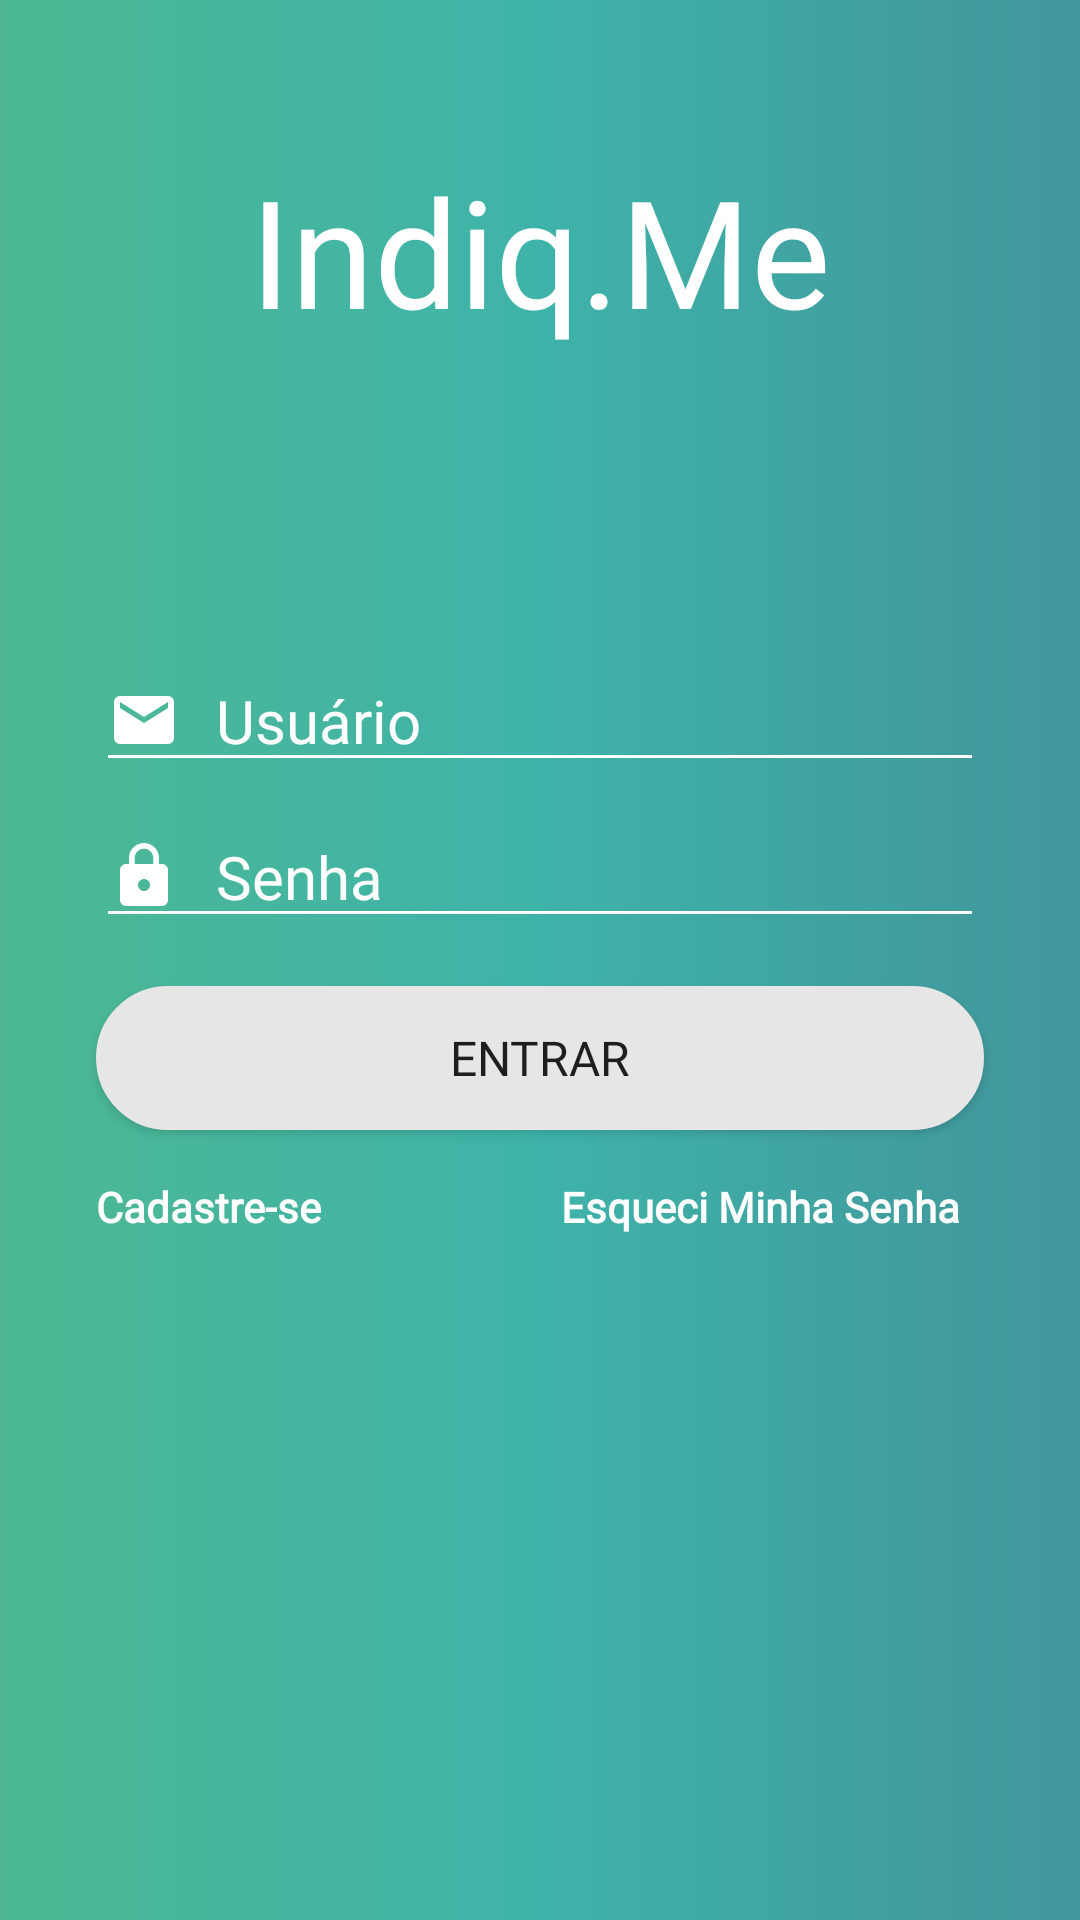

Android layout source for this screen:
<!-- AndroidManifest.xml: application theme AppTheme.NoActionBar -->
<!-- res/layout/activity_login.xml -->
<?xml version="1.0" encoding="utf-8"?>
<android.support.constraint.ConstraintLayout xmlns:android="http://schemas.android.com/apk/res/android"
    xmlns:app="http://schemas.android.com/apk/res-auto"
    xmlns:tools="http://schemas.android.com/tools"
    android:layout_width="match_parent"
    android:layout_height="match_parent"
    android:background="@drawable/background_green_gradient"
    tools:context=".activities.LoginActivity">

    <android.support.design.widget.TextInputLayout
        android:id="@+id/til_usuario"
        android:layout_width="0dp"
        android:layout_height="wrap_content"
        android:layout_marginStart="32dp"
        android:layout_marginLeft="32dp"
        android:layout_marginTop="100dp"
        android:layout_marginEnd="32dp"
        android:layout_marginRight="32dp"
        android:theme="@style/TextInputLayoutAppearance"
        app:errorTextAppearance="@style/ErrorText"
        app:hintEnabled="false"
        app:hintTextAppearance="@style/HintText"
        app:layout_constraintEnd_toEndOf="parent"
        app:layout_constraintStart_toStartOf="parent"
        app:layout_constraintTop_toBottomOf="@+id/homeTitle">

        <android.support.design.widget.TextInputEditText
            android:layout_width="match_parent"
            android:layout_height="wrap_content"
            android:drawableStart="@drawable/ic_email"
            android:drawableLeft="@drawable/ic_email"
            android:drawablePadding="12dp"
            android:drawableTint="@color/unfocused"
            android:fontFamily="@font/montserrat_regular"
            android:hint="@string/usuario"
            android:inputType="textEmailAddress"
            android:maxLength="20"
            android:maxLines="1"
            android:textColor="@android:color/white"
            android:textSize="20sp" />
    </android.support.design.widget.TextInputLayout>

    <android.support.design.widget.TextInputLayout
        android:id="@+id/til_senha"
        android:layout_width="0dp"
        android:layout_height="wrap_content"
        android:layout_marginTop="8dp"
        android:theme="@style/TextInputLayoutAppearance"
        app:errorTextAppearance="@style/ErrorText"
        app:hintEnabled="false"
        app:hintTextAppearance="@style/HintText"
        app:layout_constraintEnd_toEndOf="@+id/til_usuario"
        app:layout_constraintStart_toStartOf="@+id/til_usuario"
        app:layout_constraintTop_toBottomOf="@+id/til_usuario">

        <android.support.design.widget.TextInputEditText
            android:layout_width="match_parent"
            android:layout_height="wrap_content"
            android:drawableStart="@drawable/ic_lock"
            android:drawableLeft="@drawable/ic_lock"
            android:drawablePadding="12dp"
            android:drawableTint="@color/unfocused"
            android:fontFamily="@font/montserrat_regular"
            android:hint="@string/senha"
            android:inputType="textPassword"
            android:maxLength="50"
            android:maxLines="1"
            android:textColor="@android:color/white"
            android:textSize="20sp"
            app:hintEnabled="false" />
    </android.support.design.widget.TextInputLayout>

    <Button
        android:id="@+id/btn_entrar"
        android:layout_width="0dp"
        android:layout_height="wrap_content"
        android:layout_marginTop="16dp"
        android:background="@drawable/button_radius"
        android:fontFamily="@font/montserrat_regular"
        android:text="@string/entrar"
        android:textSize="16sp"
        app:fontFamily="@font/montserrat_bold"
        app:layout_constraintEnd_toEndOf="@+id/til_senha"
        app:layout_constraintStart_toStartOf="@+id/til_senha"
        app:layout_constraintTop_toBottomOf="@+id/til_senha" />


    <TextView
        android:id="@+id/tv_cadaste_se"
        android:layout_width="wrap_content"
        android:layout_height="wrap_content"
        android:layout_marginTop="16dp"
        android:fontFamily="@font/montserrat_regular"
        android:text="@string/cadastre_se"
        android:textColor="@android:color/white"
        android:textSize="14sp"
        android:textStyle="bold"
        app:fontFamily="@font/montserrat_regular"
        app:layout_constraintStart_toStartOf="@+id/btn_entrar"
        app:layout_constraintTop_toBottomOf="@+id/btn_entrar" />

    <TextView
        android:id="@+id/tv_esqueci_minha_senha"
        android:layout_width="wrap_content"
        android:layout_height="wrap_content"
        android:layout_marginTop="16dp"
        android:layout_marginEnd="8dp"
        android:layout_marginRight="8dp"
        android:fontFamily="@font/montserrat_regular"
        android:text="@string/esqueci_minha_senha"
        android:textColor="@android:color/white"
        android:textSize="14sp"
        android:textStyle="bold"
        app:fontFamily="@font/montserrat_regular"
        app:layout_constraintEnd_toEndOf="@+id/btn_entrar"
        app:layout_constraintTop_toBottomOf="@+id/btn_entrar" />

    <TextView
        android:id="@+id/homeTitle"
        android:layout_width="wrap_content"
        android:layout_height="wrap_content"
        android:layout_marginStart="8dp"
        android:layout_marginLeft="8dp"
        android:layout_marginTop="50dp"
        android:layout_marginEnd="8dp"
        android:layout_marginRight="8dp"
        android:fontFamily="@font/montserrat_regular"
        android:text="@string/indiq_me"
        android:textColor="@android:color/white"
        android:textSize="50sp"
        app:layout_constraintEnd_toEndOf="parent"
        app:layout_constraintStart_toStartOf="parent"
        app:layout_constraintTop_toTopOf="parent" />
</android.support.constraint.ConstraintLayout>
<!-- resources referenced by this layout -->
<resources>
  <color name="unfocused">#FFFFFF</color>
  <!-- drawable background_green_gradient (drawable) -->
  <?xml version="1.0" encoding="utf-8"?>
  <selector xmlns:android="http://schemas.android.com/apk/res/android">
      <item>
          <shape>
              <gradient
                  android:angle="0"
                  android:centerColor="#3EB3A9"
                  android:endColor="#ff42959a"
                  android:startColor="#4DB893"
                  android:type="linear" />
          </shape>
      </item>
  </selector>
  <!-- drawable ic_email (drawable) -->
  <vector xmlns:android="http://schemas.android.com/apk/res/android"
      android:width="24dp"
      android:height="24dp"
      android:viewportWidth="24"
      android:viewportHeight="24">
      <path
          android:fillColor="#FF000000"
          android:pathData="M20 4H4c-1.1 0-1.99 0.9-1.99 2L2 18c0 1.1 0.9 2 2 2h16c1.1 0 2-0.9 2-2V6c0-1.1-0.9-2-2-2zm0 4l-8 5-8-5V6l8 5 8-5v2z" />
  </vector>
  <!-- drawable ic_lock (drawable) -->
  <vector xmlns:android="http://schemas.android.com/apk/res/android"
      android:width="24dp"
      android:height="24dp"
      android:viewportWidth="24"
      android:viewportHeight="24">
      <path
          android:fillColor="#FF000000"
          android:pathData="M18 8h-1V6c0-2.76-2.24-5-5-5S7 3.24 7 6v2H6c-1.1 0-2 0.9-2 2v10c0 1.1 0.9 2 2 2h12c1.1 0 2-0.9 2-2V10c0-1.1-0.9-2-2-2zm-6 9c-1.1 0-2-0.9-2-2s0.9-2 2-2 2 0.9 2 2-0.9 2-2 2zm3.1-9H8.9V6c0-1.71 1.39-3.1 3.1-3.1 1.71 0 3.1 1.39 3.1 3.1v2z" />
  </vector>
  <string name="cadastre_se">Cadastre-se</string>
  <string name="entrar">Entrar</string>
  <string name="esqueci_minha_senha">Esqueci Minha Senha</string>
  <string name="indiq_me">Indiq.Me</string>
  <string name="senha">Senha</string>
  <string name="usuario">Usuário</string>
  <style name="ErrorText" parent="TextAppearance.AppCompat">
          <item name="android:textColor">@color/input_error</item>
          <item name="android:textSize">22sp</item>
      </style>
  <style name="HintText" parent="TextAppearance.Design.Hint">
          <item name="android:textColor">@color/input_text</item>
          <item name="android:textSize">22sp</item>
      </style>
  <style name="TextInputLayoutAppearance" parent="Widget.Design.TextInputLayout">
          <item name="android:textColor">@color/input_text</item>
          <item name="android:textSize">22sp</item>
          <item name="android:textColorHint">@color/unfocused</item>
          <item name="colorControlNormal">@color/control_normal</item>
          <item name="colorControlActivated">@color/control_activated</item>
          <item name="colorControlHighlight">@color/control_highlighted</item>
      </style>
  <style name="AppTheme.NoActionBar" parent="AppTheme">
          <item name="windowNoTitle">true</item>
          <item name="windowActionBar">false</item>
      </style>
  <color name="input_error">#FF0000</color>
  <color name="input_text">#FFFFFF</color>
  <color name="control_normal">#FFFFFF</color>
  <color name="control_activated">#FFFFFF</color>
  <color name="control_highlighted">#FFFFFF</color>
  <style name="AppTheme" parent="Theme.AppCompat.Light.DarkActionBar">
          
          <item name="colorPrimary">@color/colorPrimary</item>
          <item name="colorPrimaryDark">@color/colorPrimaryDark</item>
          <item name="colorAccent">@color/colorAccent</item>
      </style>
  <color name="colorPrimary">#3EB3A9</color>
  <color name="colorPrimaryDark">#42959A</color>
  <color name="colorAccent">#B35C00</color>
</resources>
